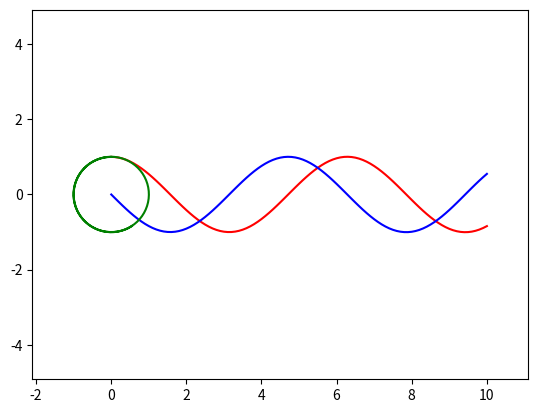

Source code (Python):
import matplotlib.pyplot as plt 
import numpy as np

class ODE_RK4:
  """ A class to compute the time evolution of a population using the
      fourth order Runge-Kutta method.
  """

  def __init__(self, V0=[0], dt=0.1, t0=0):
      """ Set the variables used by the class:

      :param V0 : initial value (as an array or a list) 
      :param dt : integration time step
      :param t0 : initial time
      """
      self.reset(V0, dt=dt, t0=t0)
      
  def reset(self, V0, dt, t0=0):
      """ Reset the integration parameters; see __init__ for more info."""

      self.V  = np.array(V0, dtype='float64') # ensure we use floats!
      self.dt = dt
      self.t  = t0
      self.t_list = [] # to store t values for plots
      self.V_list = [] # to store f values for plots
      
  def F(self, t, V):
      """ Return the right hand side of the equation dV/dt = F(t,V)."""
      pass

  def one_step(self):
      """ Perform a single integration step of the 4th order Runge Kutta method."""

      k1 = self.F(self.t, self.V)
      K = self.V+0.5*self.dt*k1

      k2 = self.F(self.t+0.5*self.dt, K)
      K = self.V+0.5*self.dt*k2

      k3 = self.F(self.t+0.5*self.dt, K)
      K = self.V+self.dt*k3
 
      k4 = self.F(self.t+self.dt, K)
      # self.v -> v(t+dt)
      self.V += self.dt/6.0*(k1+2.0*(k2+k3)+k4)
      # t -> t + dt
      self.t += self.dt
    
  def iterate(self, tmax, fig_dt=-1):
      """ Solve the system of equations DN/dt = F(N) until t=tmax.
          Save N and t in lists N_list and t_list every fig_dt.

      :param tmax   : integration upper bound
      :param fig_dt : interval between data point for figures (use dt if < 0)
      """
       
      if(fig_dt < 0) : fig_dt = self.dt*0.99 # same all data
      
      next_fig_t = self.t*(1-1e-15) # ensure we save the initial values

      tmax -= self.dt*1e-12   # stop as close to tmax as possible
      while(self.t < tmax): # integrate until tmax
        self.one_step()
        if(self.t >= next_fig_t): # save fig when next_fig_t is reached       
          self.V_list.append(np.array(self.V)) # force a copy of V!
          self.t_list.append(self.t)
          next_fig_t += fig_dt # set the next figure time

  def plot(self, i, j=0, style="k-"):
      """ plot V[i] versus t    (i > 1 and j = 0)  using format
          plot V[i] versus V[j] (i > 1 and j > 1)  using format
          plot t    versus V[j] (i = 0 and j > 1)  using format

      :param i : index of function for abscissa 
      :param j : index of function for ordinate
      :param format : format for the plot function
      """

      if(j==0):
        lx = self.t_list
      else: # extra item i-1 from each element of f_list
        lx = list(map (lambda v : v[j-1] , self.V_list))
      if(i==0):
        ly = self.t_list
      else:
        ly = list(map (lambda v : v[i-1] , self.V_list))
      plt.plot(lx, ly, style);


# Tests for this module; only run when not importing the module.
      
if __name__ == "__main__":
   class RK4Test(ODE_RK4):
     def F(self, t, V):
         """ Sample of two ODEs: du/dt = v; dv/dt = -u. """
         return(np.array([self.V[1], -self.V[0]]))
            
   pop = RK4Test(V0=[1.0, 0.0], dt=0.001)
   pop.iterate(10, 0.1)
   pop.plot(1,0, "r-")
   pop.plot(2,0, "b-")
   plt.show()
   pop.plot(1,2, "g-")
   plt.axis('equal')
   plt.margins(0.1, 0.1) 
   plt.show()
  


